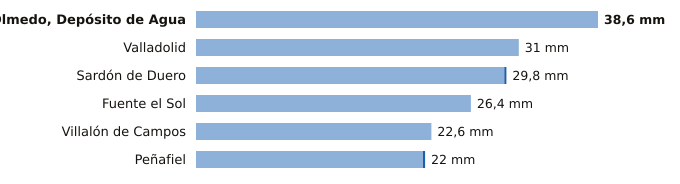

Values plotted in this chart, from the file beside it:
estacion, provincia, indicativo, mm_6_dias_anteriores, mm_hoy, mm_7_dias, horas_de_hoy
Olmedo, Depósito de Agua, Valladolid, 2503B, 38.6, 0.0, 38.6, 6
Valladolid, Valladolid, 2422, 31.0, 0.0, 31.0, 9
Sardón de Duero, Valladolid, 2172Y, 29.6, 0.2, 29.8, 7
Fuente el Sol, Valladolid, 2517A, 26.4, 0.0, 26.4, 7
Villalón de Campos, Valladolid, 2593D, 22.6, 0.0, 22.6, 9
Peñafiel, Valladolid, 2166Y, 21.8, 0.2, 22.0, 8
